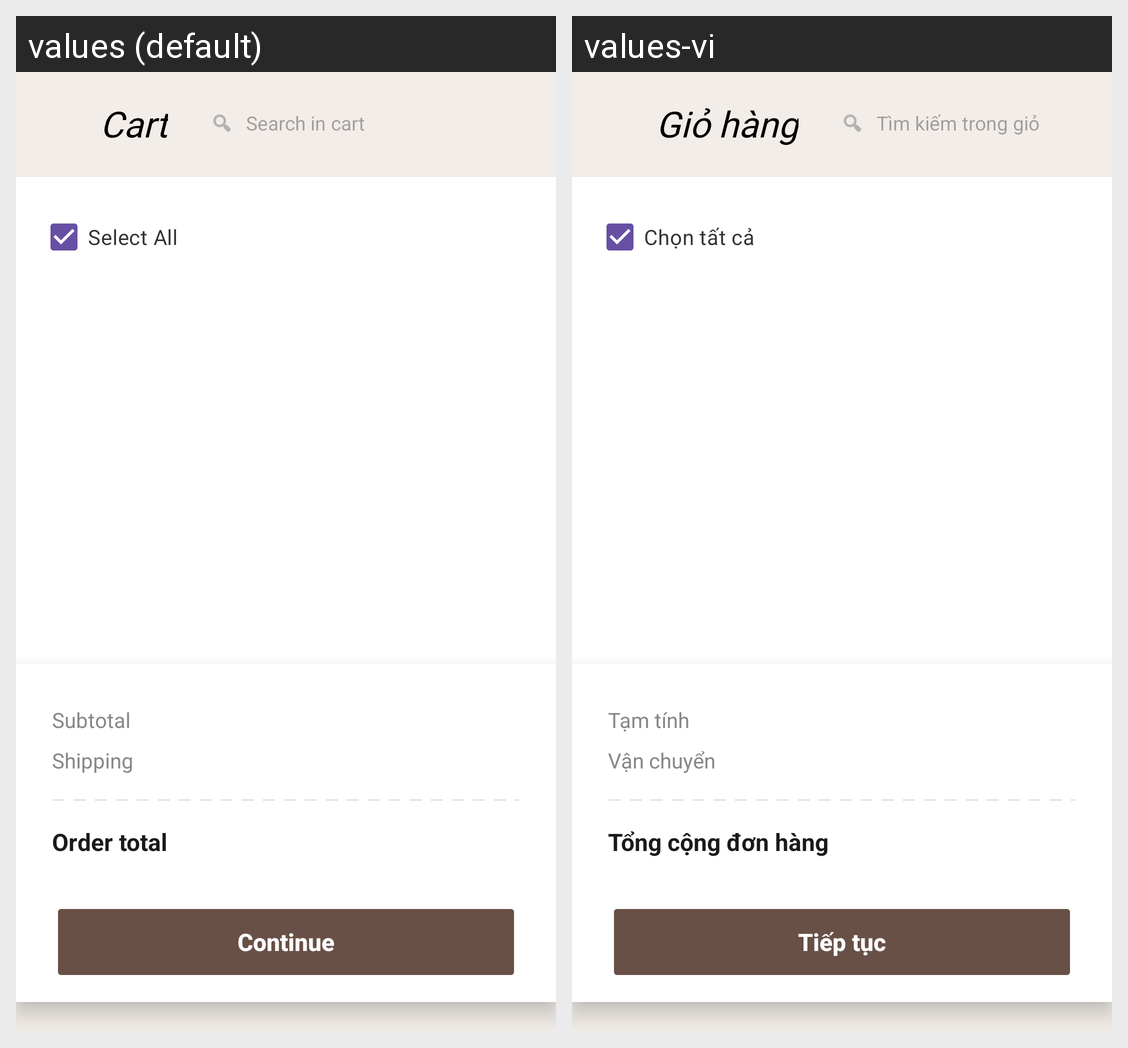

Strings drawn on this Android screen and how each of the app's shown locales translates them:
Android screen res/layout/activity_cart.xml rendered under 2 locales, left to right: values (default), values-vi. Device: Nexus 5 (rendered at 1080×1920; each locale shown at half size, 540×960, under a caption strip naming it); theme Theme.Homi.
Strings drawn on this screen, with the default value and each locale's value (text and hints the layout hard-codes, and strings that could not be matched under every locale, appear in the picture but are not listed):

title_cart
  values: Cart
  values-vi: Giỏ hàng

search_in_cart
  values: Search in cart
  values-vi: Tìm kiếm trong giỏ

select_all
  values: Select All
  values-vi: Chọn tất cả

label_subtotal
  values: Subtotal
  values-vi: Tạm tính

label_shipping
  values: Shipping
  values-vi: Vận chuyển

label_order_total
  values: Order total
  values-vi: Tổng cộng đơn hàng

btn_continue
  values: Continue
  values-vi: Tiếp tục
